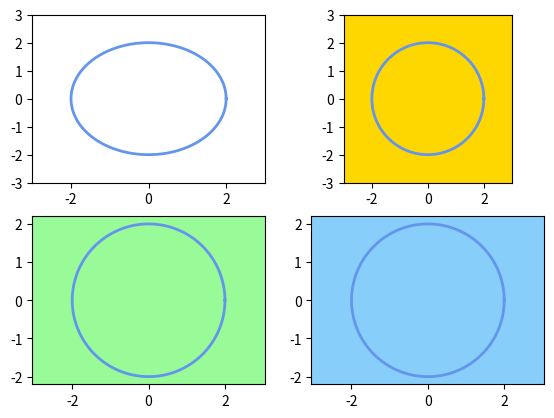

This chart was generated by the following Python code:
"""
@File         : figure_2_5.py
[redacted]
[redacted]
@CreatedTime  : 2024-02-19 21:52:48
[redacted]
@Description  : 使用折线绘制圆
"""

import matplotlib.pyplot as plt
import numpy as np
from matplotlib.patches import Circle

fig, ax = plt.subplots(2, 2)
x = np.linspace(0, 2 * np.pi, 500)
y1 = 2 * np.cos(x)
y2 = 2 * np.sin(x)

ax[0, 0].plot(y1, y2, color="cornflowerblue", lw=2)
ax[0, 0].set_xlim(-3, 3)
ax[0, 0].set_ylim(-3, 3)

rectangle = ax[0, 1].patch
rectangle.set_facecolor("gold")
ax[0, 1].plot(y1, y2, color="cornflowerblue", lw=2)
ax[0, 1].set_xlim(-3, 3)
ax[0, 1].set_ylim(-3, 3)
ax[0, 1].set_aspect("equal", "box")

rectangle = ax[1, 0].patch
rectangle.set_facecolor("palegreen")
ax[1, 0].plot(y1, y2, color="cornflowerblue", lw=2)
ax[1, 0].axis("equal")

rectangle = ax[1, 1].patch
rectangle.set_facecolor("lightskyblue")
ax[1, 1].plot(y1, y2, color="cornflowerblue", lw=2)
ax[1, 1].axis([-3, 3, -3, 3])
# 这条代码没有任何用处
ax[1, 1].set_yticks(np.arange(-3, 4, 1))
ax[1, 1].axis("equal")
plt.subplots_adjust(left=0.1)
plt.show()
# 调用实例方法 plot()绘制的圆和调用类 Circle 绘制的圆在展示效果上有所区别。调用实例方法
# plot()绘制的圆没有覆盖坐标轴的绘图区域；而调用类 Circle 绘制的圆即使在填充颜色是白色的情况
# 下，也会覆盖坐标轴的绘图区域。
